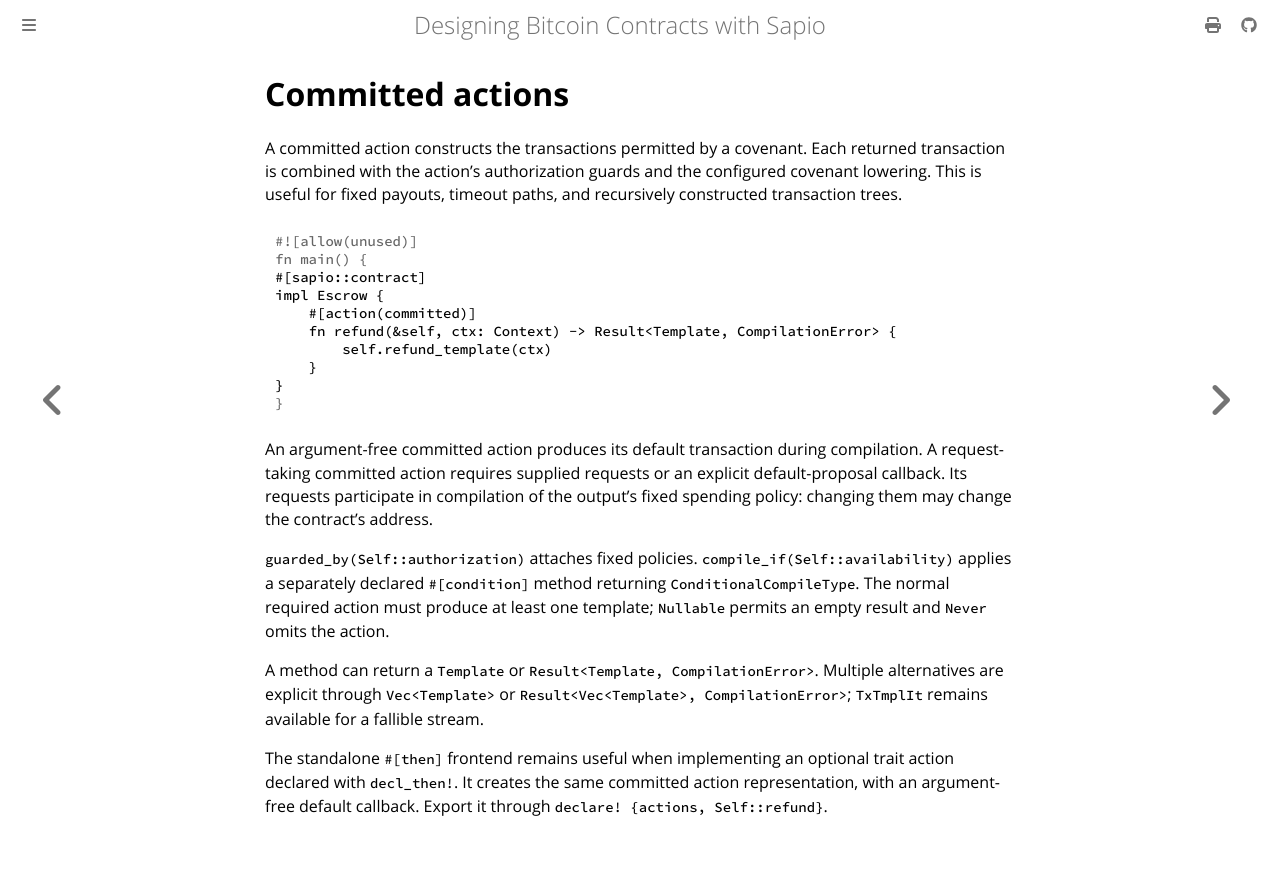

repository: sapio-lang/sapio · page: ch03-02-then.html · generator: mdbook

# Committed actions

A committed action constructs the transactions permitted by a covenant. Each
returned transaction is combined with the action's authorization guards and the
configured covenant lowering. This is useful for fixed payouts, timeout paths,
and recursively constructed transaction trees.

```rust
#[sapio::contract]
impl Escrow {
    #[action(committed)]
    fn refund(&self, ctx: Context) -> Result<Template, CompilationError> {
        self.refund_template(ctx)
    }
}
```

An argument-free committed action produces its default transaction during
compilation. A request-taking committed action requires supplied requests or an
explicit default-proposal callback. Its requests participate in compilation of
the output's fixed spending policy: changing them may change the contract's
address.

`guarded_by(Self::authorization)` attaches fixed policies.
`compile_if(Self::availability)` applies a separately declared `#[condition]`
method returning `ConditionalCompileType`. The normal required action must
produce at least one template; `Nullable` permits an empty result and `Never`
omits the action.

A method can return a `Template` or `Result<Template, CompilationError>`. Multiple
alternatives are explicit through `Vec<Template>` or
`Result<Vec<Template>, CompilationError>`; `TxTmplIt` remains available for a
fallible stream.

The standalone `#[then]` frontend remains useful when implementing an optional
trait action declared with `decl_then!`. It creates the same committed action
representation, with an argument-free default callback. Export it through
`declare! {actions, Self::refund}`.
